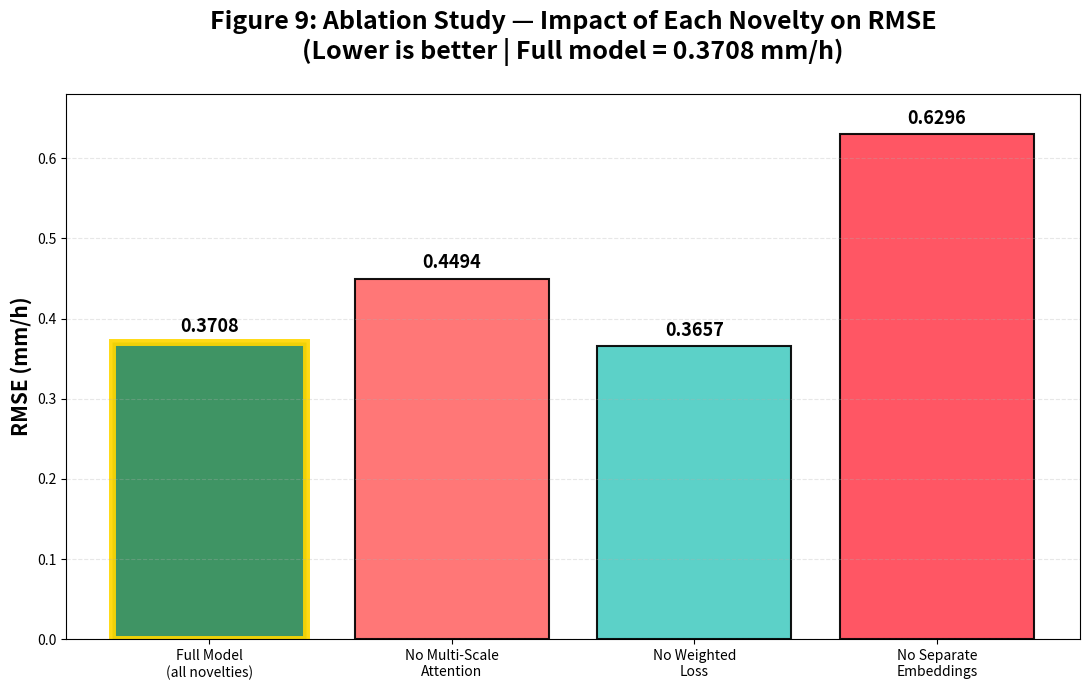

Write the Python code that produced this figure.
# figure9_ablation_bar_chart.py - FINAL ABLATION BAR CHART (Figure 9)
import matplotlib.pyplot as plt
import numpy as np

# Data from your ablation study
models = [
    "Full Model\n(all novelties)",
    "No Multi-Scale\nAttention",
    "No Weighted\nLoss",
    "No Separate\nEmbeddings"
]
rmse = [0.3708, 0.4494, 0.3657, 0.6296]
colors = ['#2E8B57', '#FF6B6B', '#4ECDC4', '#FF4757']

fig, ax = plt.subplots(figsize=(11, 7))
bars = ax.bar(models, rmse, color=colors, edgecolor='black', linewidth=1.5, alpha=0.92)

# Add value labels on top
for bar, val in zip(bars, rmse):
    ax.text(bar.get_x() + bar.get_width()/2, bar.get_height() + 0.008,
            f'{val:.4f}', ha='center', va='bottom', fontsize=13, fontweight='bold', color='black')

ax.set_ylabel('RMSE (mm/h)', fontsize=15, fontweight='bold')
ax.set_title('Figure 9: Ablation Study — Impact of Each Novelty on RMSE\n'
             '(Lower is better | Full model = 0.3708 mm/h)', 
             fontsize=18, fontweight='bold', pad=25)
ax.grid(axis='y', alpha=0.3, linestyle='--')
ax.set_ylim(0, 0.68)

# Highlight the full model
bars[0].set_edgecolor('gold')
bars[0].set_linewidth(5)

plt.tight_layout()
plt.savefig('figure9_ablation_rmse_bar_chart.png', dpi=300, bbox_inches='tight')
print("Figure 9 saved → figure9_ablation_rmse_bar_chart.png")
